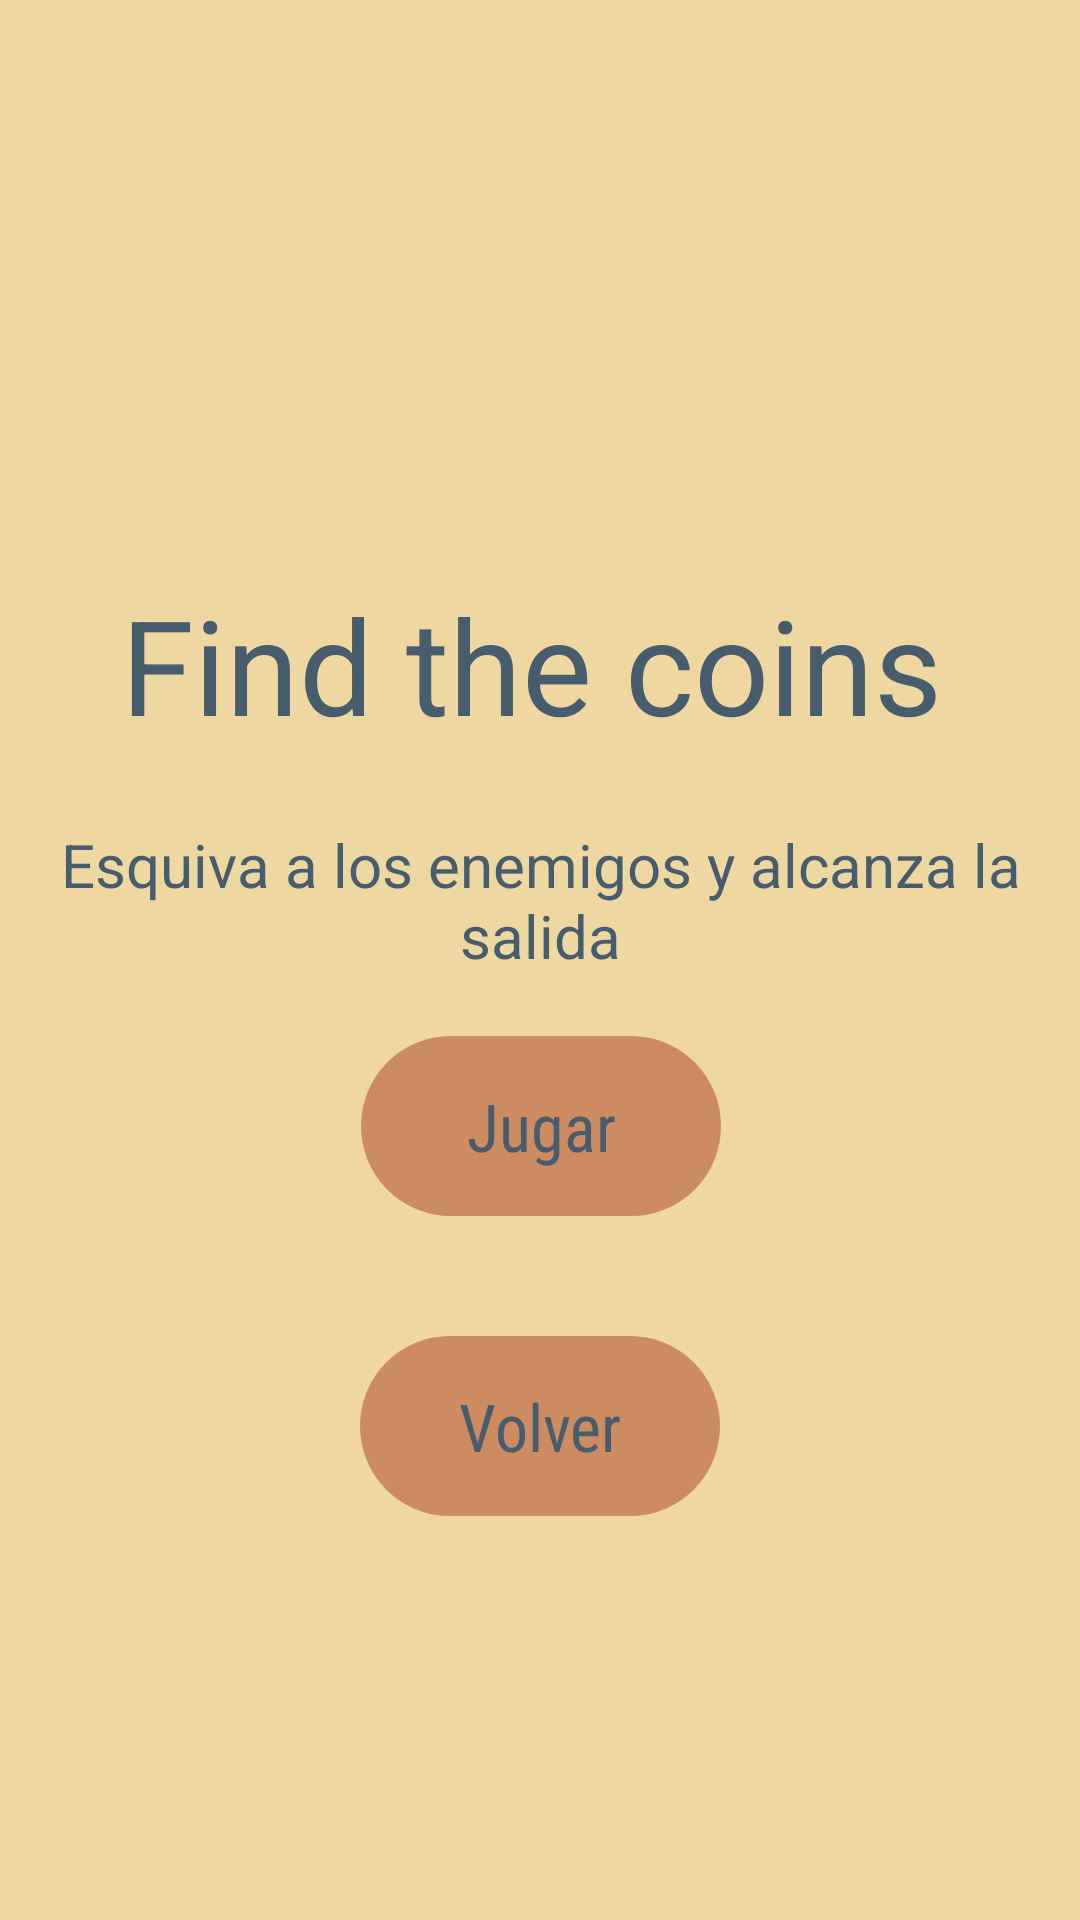

The Android layout XML behind this screen, and the referenced resources:
<!-- AndroidManifest.xml: application theme AppTheme -->
<!-- res/layout/fragment_maze_menu.xml -->
<?xml version="1.0" encoding="utf-8"?>
<androidx.constraintlayout.widget.ConstraintLayout xmlns:android="http://schemas.android.com/apk/res/android"
    xmlns:app="http://schemas.android.com/apk/res-auto"
    xmlns:tools="http://schemas.android.com/tools"
    android:layout_width="match_parent"
    android:layout_height="match_parent"
    android:background="@color/paletteBackground">

    <TextView
        android:id="@+id/placeholderView6"
        android:layout_width="wrap_content"
        android:layout_height="wrap_content"
        android:layout_marginTop="24dp"
        android:text="Esquiva a los enemigos y alcanza la salida"
        android:textAlignment="center"
        android:textSize="20sp"
        android:textColor="@color/paletteDarkBlue"
        app:layout_constraintEnd_toEndOf="parent"
        app:layout_constraintHorizontal_bias="0.0"
        app:layout_constraintStart_toStartOf="parent"
        app:layout_constraintTop_toBottomOf="@+id/placeholderView5" />

    <TextView
        android:id="@+id/placeholderView5"
        android:layout_width="wrap_content"
        android:layout_height="wrap_content"
        android:layout_marginTop="192dp"
        android:text="Find the coins"
        android:textSize="44sp"
        android:textColor="@color/paletteDarkBlue"
        app:layout_constraintEnd_toEndOf="parent"
        app:layout_constraintHorizontal_bias="0.468"
        app:layout_constraintStart_toStartOf="parent"
        app:layout_constraintTop_toTopOf="parent" />

    <Button
        android:id="@+id/maze_btn_start"
        android:layout_width="120dp"
        android:layout_height="60dp"
        android:layout_gravity="center"
        android:layout_marginTop="20dp"
        android:textColor="@color/paletteDarkBlue"
        android:background="@drawable/button2_shape"
        android:text="@string/games_start_button"
        android:textSize="22sp"
        app:layout_constraintEnd_toEndOf="parent"
        app:layout_constraintHorizontal_bias="0.501"
        app:layout_constraintStart_toStartOf="parent"
        app:layout_constraintTop_toBottomOf="@+id/placeholderView6" />

    <Button
        android:id="@+id/maze_btn_close"
        android:layout_width="120dp"
        android:layout_height="60dp"
        android:layout_gravity="center"
        android:layout_marginTop="40dp"
        android:textColor="@color/paletteDarkBlue"
        android:background="@drawable/button2_shape"
        android:text="@string/games_back_button"
        android:textSize="22sp"
        app:layout_constraintEnd_toEndOf="parent"
        app:layout_constraintStart_toStartOf="parent"
        app:layout_constraintTop_toBottomOf="@+id/maze_btn_start" />

    <Button
        android:id="@+id/maze_btn_records"
        android:layout_width="120dp"
        android:layout_height="60dp"
        android:layout_gravity="center"
        android:layout_marginTop="40dp"
        android:textColor="@color/paletteDarkBlue"
        android:background="@color/paletteSoftBG"
        android:text="@string/games_records_button"
        android:textSize="22sp"
        android:visibility="invisible"
        app:layout_constraintEnd_toEndOf="parent"
        app:layout_constraintHorizontal_bias="0.501"
        app:layout_constraintStart_toStartOf="parent"
        app:layout_constraintTop_toBottomOf="@+id/maze_btn_close" />

</androidx.constraintlayout.widget.ConstraintLayout>
<!-- resources referenced by this layout -->
<resources>
  <color name="paletteBackground">#eed7a1</color>
  <color name="paletteDarkBlue">#475c6c</color>
  <color name="paletteSoftBG">#f7efd2</color>
  <!-- drawable button2_shape (drawable) -->
  <?xml version="1.0" encoding="utf-8"?>
  <shape xmlns:android="http://schemas.android.com/apk/res/android" android:shape="rectangle" >
      <corners
          android:radius="100dp"
          />
      <solid
          android:color="@color/paletteOrange"
          />
      <size
          android:width="122dp"
          android:height="30dp"
          />
      <stroke
          android:width="2dp"
          android:color="@color/paletteOrange"
          />
  </shape>
  <string name="games_back_button">Volver</string>
  <string name="games_records_button">Récords</string>
  <string name="games_start_button">Jugar</string>
  <style name="AppTheme" parent="Theme.AppCompat.Light.DarkActionBar">
          
          <item name="colorPrimary">@color/paletteOrange</item>
          <item name="colorPrimaryDark">@color/paletteDarkBlue</item>
          <item name="colorAccent">@color/paletteDarkBlue</item>
          <item name="android:textViewStyle">@style/RobotoTextViewStyle</item>
          <item name="android:buttonStyle">@style/RobotoButtonStyle</item>
      </style>
  <color name="paletteOrange">#cd8b62</color>
  <style name="RobotoTextViewStyle" parent="android:Widget.TextView">
          <item name="android:fontFamily">sans-serif</item>
      </style>
  <style name="RobotoButtonStyle" parent="android:Widget.Holo.Button">
          <item name="android:fontFamily">sans-serif-condensed</item>
      </style>
</resources>
